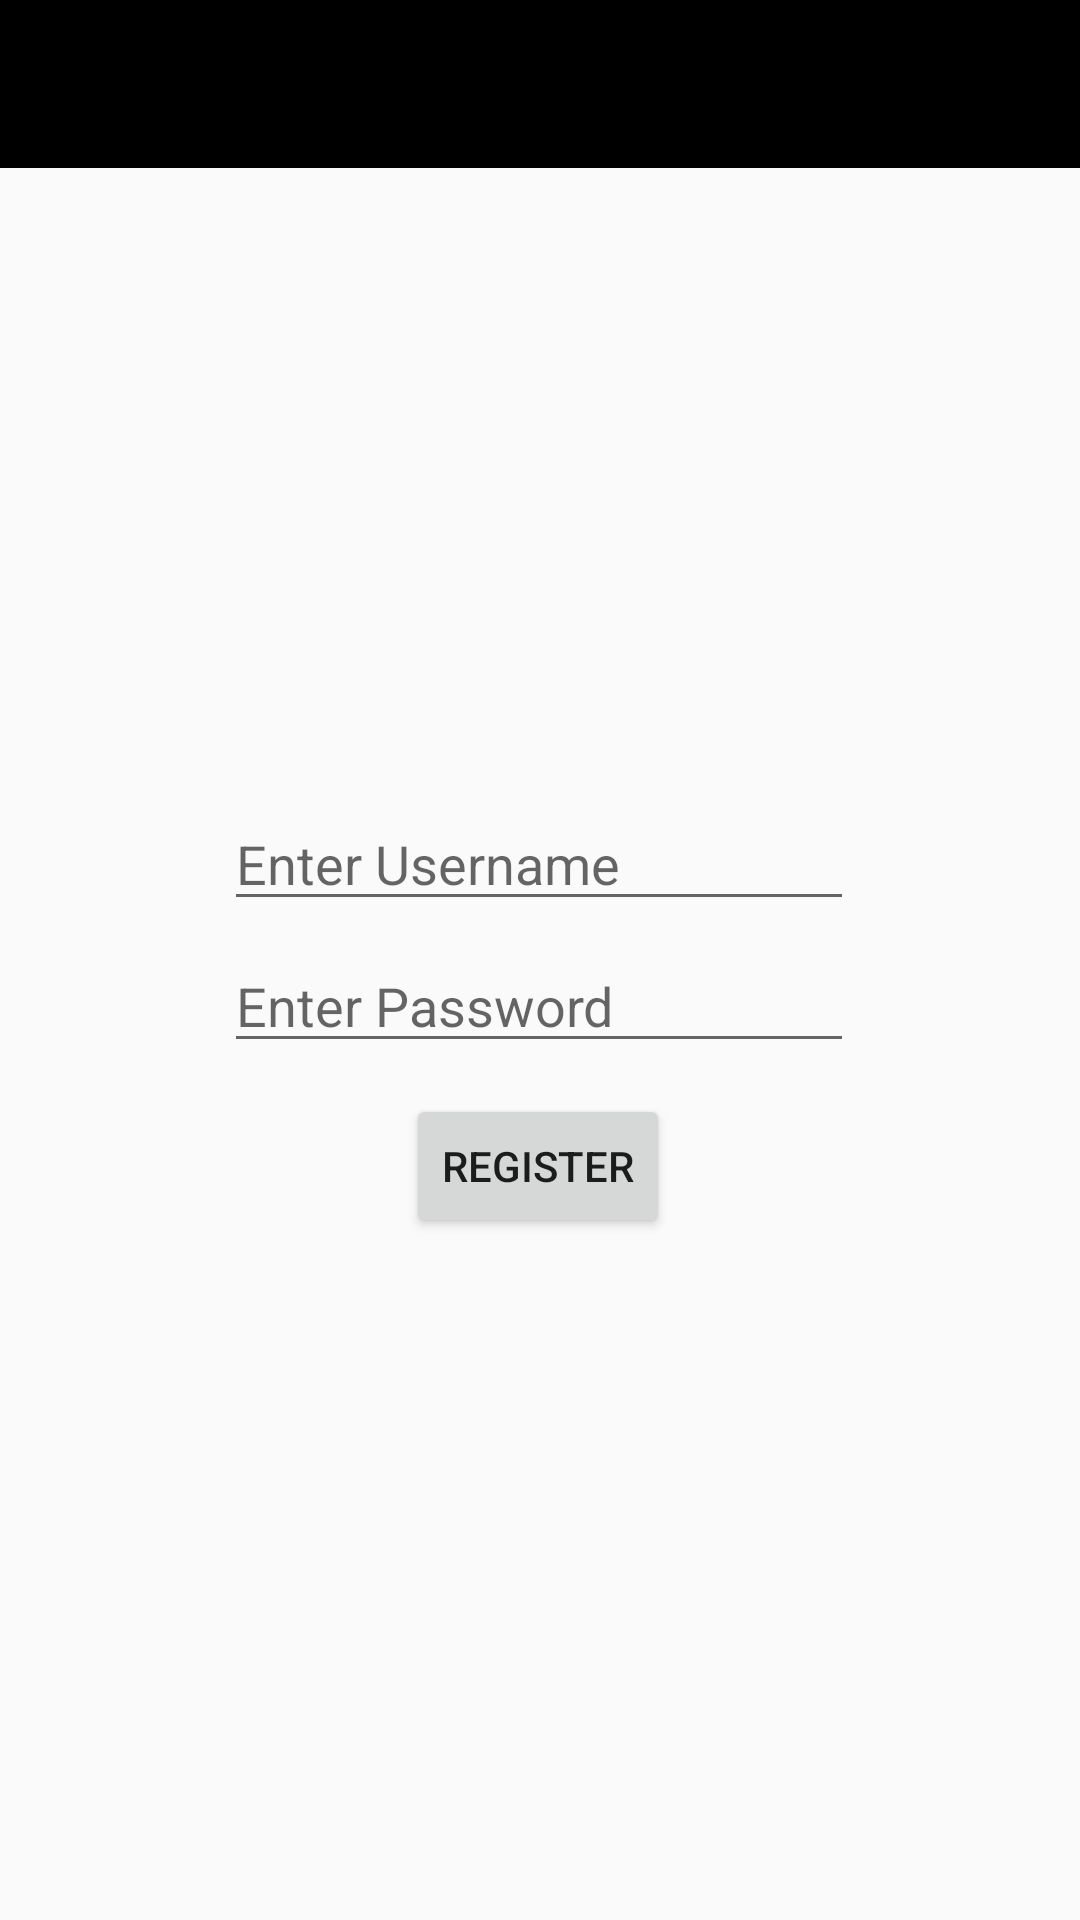

Reconstruct the res/layout file that produces this screen, plus the resources it refers to.
<!-- AndroidManifest.xml: application theme CustomDayNightTheme -->
<!-- res/layout/activity_register.xml -->
<?xml version="1.0" encoding="utf-8"?>
<android.support.constraint.ConstraintLayout xmlns:android="http://schemas.android.com/apk/res/android"
    xmlns:app="http://schemas.android.com/apk/res-auto"
    xmlns:tools="http://schemas.android.com/tools"
    android:layout_width="match_parent"
    android:layout_height="match_parent"
    tools:context=".RegisterActivity">

    <EditText
        android:id="@+id/editTextUsername"
        android:layout_width="wrap_content"
        android:layout_height="wrap_content"
        android:ems="10"
        android:hint="@string/login_username"
        android:inputType="textPersonName"
        app:layout_constraintBottom_toBottomOf="parent"
        app:layout_constraintEnd_toEndOf="parent"
        app:layout_constraintHorizontal_bias="0.497"
        app:layout_constraintStart_toStartOf="parent"
        app:layout_constraintTop_toTopOf="parent"
        app:layout_constraintVertical_bias="0.444" />

    <EditText
        android:id="@+id/editTextPassword"
        android:layout_width="wrap_content"
        android:layout_height="wrap_content"
        android:ems="10"
        android:hint="@string/login_password"
        android:inputType="textPassword"
        app:layout_constraintBottom_toBottomOf="parent"
        app:layout_constraintEnd_toEndOf="parent"
        app:layout_constraintHorizontal_bias="0.497"
        app:layout_constraintStart_toStartOf="parent"
        app:layout_constraintTop_toTopOf="parent"
        app:layout_constraintVertical_bias="0.523" />

    <Button
        android:id="@+id/registerButton"
        android:layout_width="wrap_content"
        android:layout_height="wrap_content"
        android:text="Register"
        app:layout_constraintBottom_toBottomOf="parent"
        app:layout_constraintEnd_toEndOf="parent"
        app:layout_constraintHorizontal_bias="0.498"
        app:layout_constraintStart_toStartOf="parent"
        app:layout_constraintTop_toTopOf="parent"
        app:layout_constraintVertical_bias="0.616" />

    <android.support.v7.widget.Toolbar
        android:id="@+id/registerToolbar"
        android:layout_width="0dp"
        android:layout_height="wrap_content"
        android:background="?attr/colorPrimary"
        android:minHeight="?attr/actionBarSize"
        android:theme="?attr/actionBarTheme"
        app:layout_constraintBottom_toBottomOf="parent"
        app:layout_constraintEnd_toEndOf="parent"
        app:layout_constraintStart_toStartOf="parent"
        app:layout_constraintTop_toTopOf="parent"
        app:layout_constraintVertical_bias="0.0" />

    <ProgressBar
        android:id="@+id/progressBar"
        style="?android:attr/progressBarStyle"
        android:layout_width="wrap_content"
        android:layout_height="wrap_content"
        android:visibility="invisible"
        app:layout_constraintBottom_toBottomOf="parent"
        app:layout_constraintEnd_toEndOf="parent"
        app:layout_constraintStart_toStartOf="parent"
        app:layout_constraintTop_toTopOf="parent" />
</android.support.constraint.ConstraintLayout>
<!-- resources referenced by this layout -->
<resources>
  <string name="login_password">Enter Password</string>
  <string name="login_username">Enter Username</string>
  <style name="CustomDayNightTheme" parent="@style/Theme.AppCompat.DayNight.NoActionBar">
          <item name="colorPrimary">#000000</item>
          <item name="colorPrimaryDark">#000000</item>
          <item name="colorAccent">#580075</item>
      </style>
</resources>
